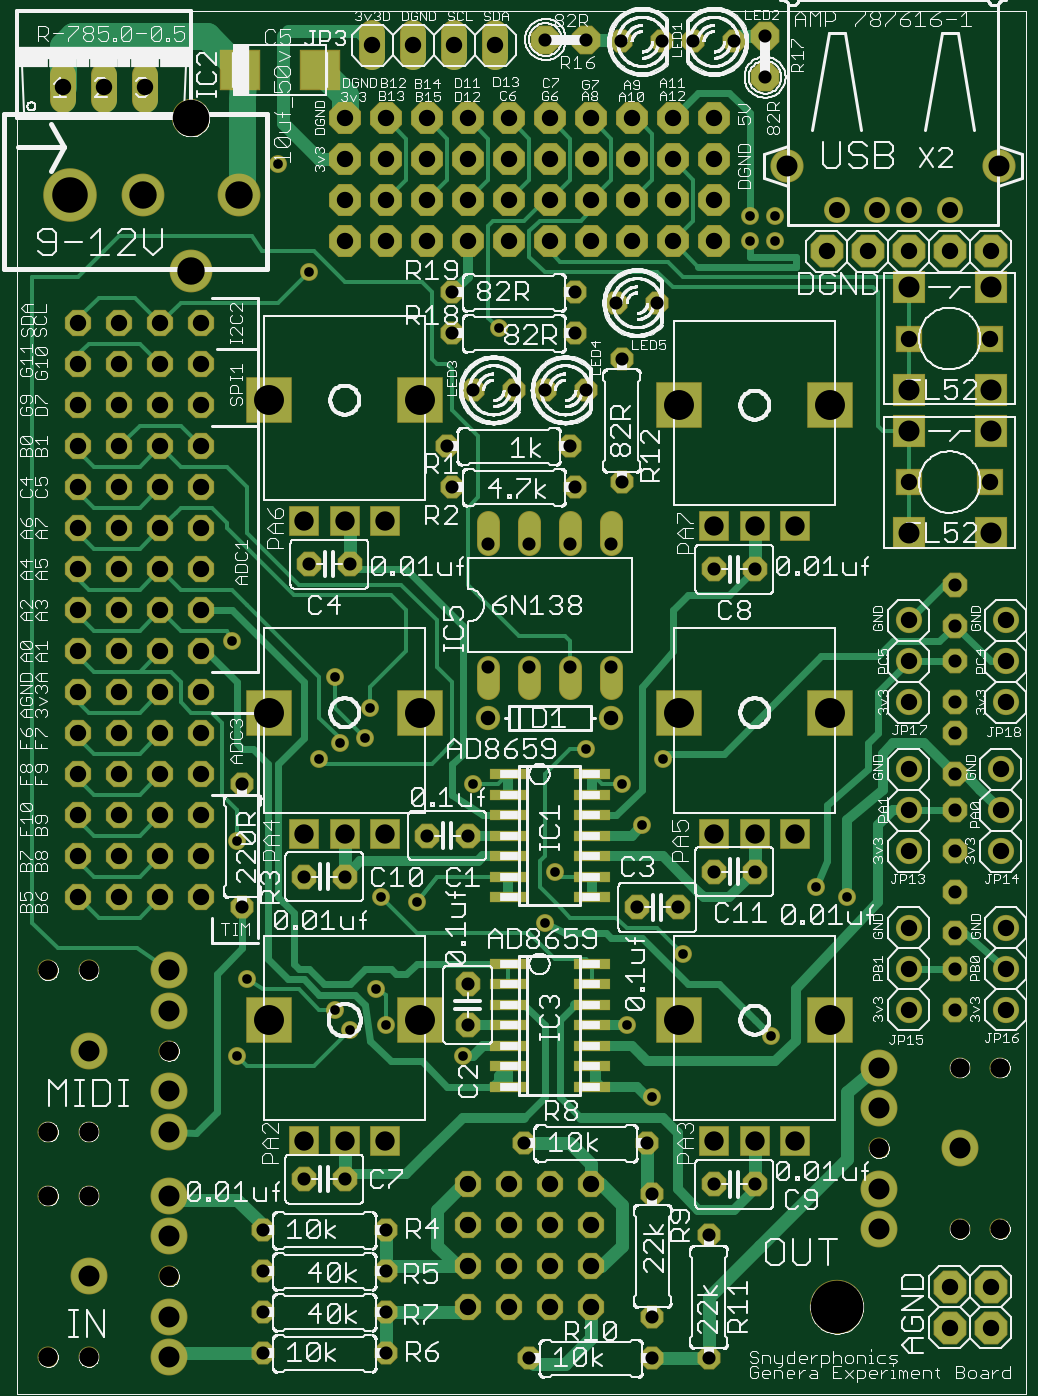
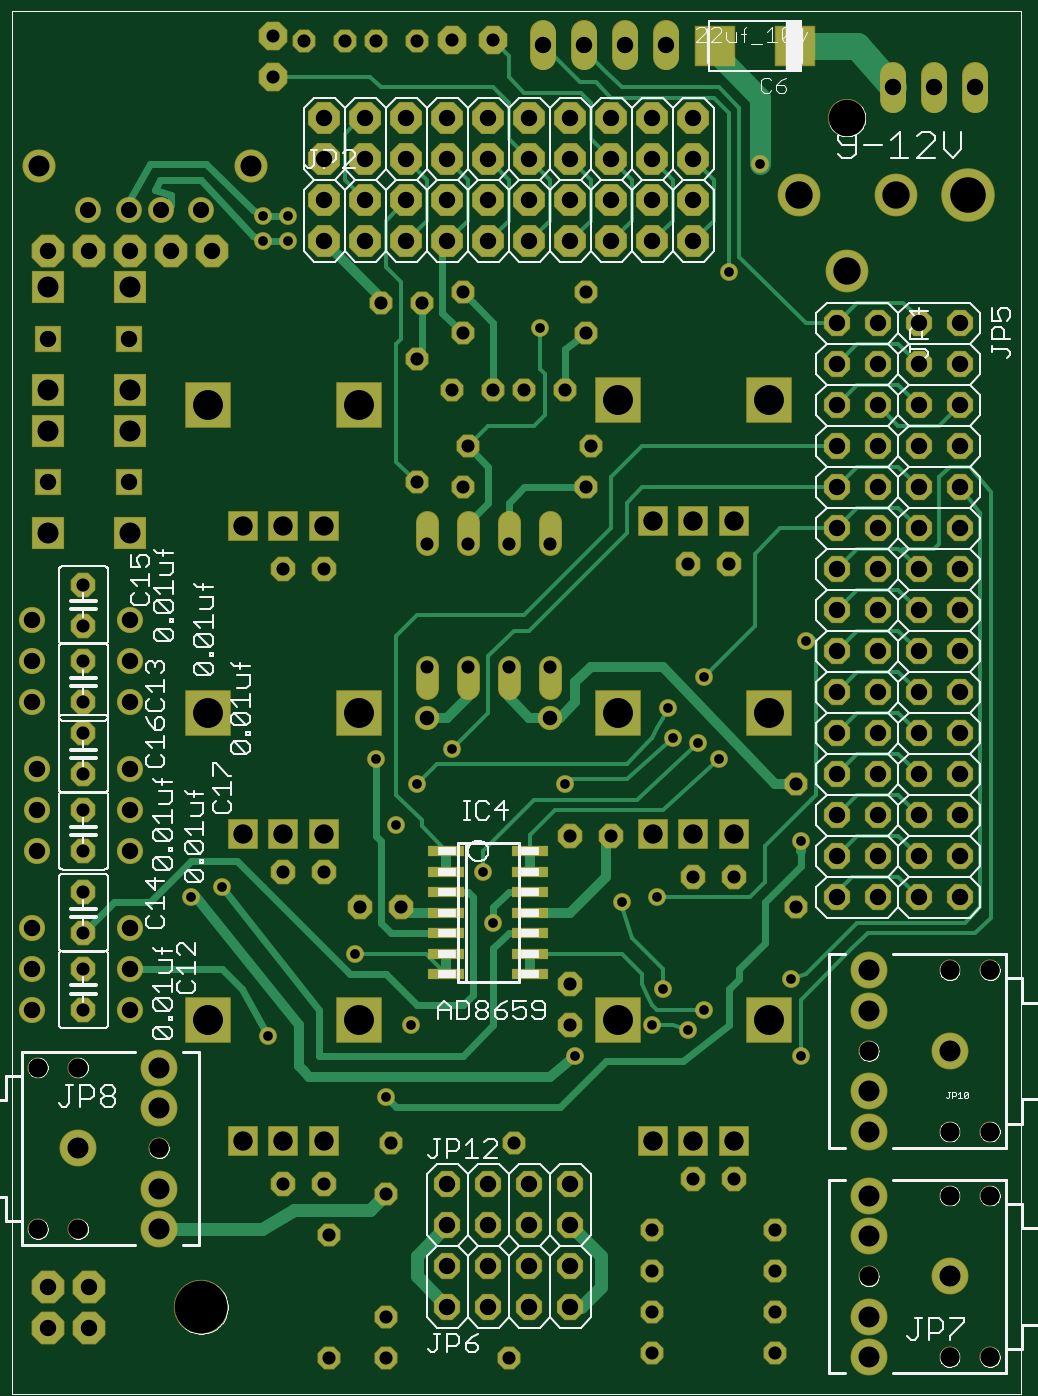
Circuit board: 7 layer files. Board 60.3 x 82.5 mm.
- top_copper: stm32H7_experimenter6.cmp (19765 bytes)
- drill: stm32H7_experimenter6.drd (4541 bytes)
- top_silk: stm32H7_experimenter6.plc (532060 bytes)
- bottom_silk: stm32H7_experimenter6.pls (52789 bytes)
- bottom_copper: stm32H7_experimenter6.sol (16288 bytes)
- top_mask: stm32H7_experimenter6.stc (8242 bytes)
- bottom_mask: stm32H7_experimenter6.sts (7976 bytes)

=== top_copper: stm32H7_experimenter6.cmp (19765 bytes, source omitted) ===
=== drill: stm32H7_experimenter6.drd ===
%
M48
M72
T01C0.0236
T02C0.0320
T03C0.0354
T04C0.0394
T05C0.0400
T06C0.0472
T07C0.0512
T08C0.0669
T09C0.0730
T10C0.0866
T11C0.0890
T12C0.1285
%
T01
X6324Y8400
X6574Y10275
X8699Y9525
X9074Y9025
X9699Y10025
X9949Y9150
X11824Y8400
X13824Y11650
X14074Y12900
X15699Y15025
X16199Y14025
X16699Y15650
X14824Y15900
X12074Y15025
X10699Y12150
X9824Y12275
X8324Y15650
X8824Y16025
X9449Y16150
X9574Y16900
X8699Y17650
X6199Y18525
X6324Y13650
X15824Y9150
X16449Y7400
X17199Y10900
X19334Y8895
X21199Y12275
X20449Y12525
X12699Y26150
X8074Y27525
X7324Y30150
X18824Y28900
X18824Y28275
X19449Y28275
X19449Y28900
T02
X19199Y32275
X19199Y33275
X18449Y33150
X17449Y33150
X16694Y33150
X15694Y33150
X14844Y33195
X13844Y33195
X14574Y27025
X14574Y26025
X15574Y26775
X16574Y26775
X15699Y25400
X14824Y24650
X13824Y24650
X13074Y24650
X12074Y24650
X11574Y26025
X11574Y27025
X11449Y23275
X11574Y22275
X12449Y20900
X13449Y20900
X14449Y20900
X15449Y20900
X15699Y22400
X14574Y22275
X14449Y23275
X17949Y20275
X18949Y20275
X15449Y17900
X14449Y17900
X13449Y17900
X12449Y17900
X11949Y13775
X10949Y13775
X8949Y12775
X7949Y12775
X6449Y12025
X6449Y15025
X8074Y20400
X9074Y20400
X16074Y12025
X17074Y12025
X17949Y12900
X18949Y12900
X23824Y12400
X23824Y11400
X23824Y10525
X23824Y9525
X23824Y13400
X23824Y14400
X23824Y15275
X23824Y16275
X23824Y17025
X23824Y18025
X23824Y18900
X23824Y19900
X16324Y6275
X16449Y5025
X17824Y4025
X17949Y5275
X18949Y5275
X16449Y2025
X16449Y1025
X17824Y1025
X13449Y1025
X9949Y1150
X9949Y2150
X9949Y3150
X9949Y4150
X8949Y5400
X7949Y5400
X6949Y4150
X6949Y3150
X6949Y2150
X6949Y1150
X11949Y9150
X11949Y10150
X13324Y6275
T03
X12449Y16650
X15449Y16650
T04
X20946Y29036
X21930Y29036
X22718Y29036
X23702Y29036
T05
X23699Y28025
X22699Y28025
X21699Y28025
X20699Y28025
X22715Y25900
X24683Y25900
X24699Y28025
X24683Y22400
X22715Y22400
X22699Y19025
X22699Y18025
X22699Y17025
X22699Y15400
X22699Y14400
X22699Y13400
X22699Y11525
X22699Y10525
X22699Y9525
X25074Y9525
X25074Y10525
X25074Y11525
X24949Y13400
X24949Y14400
X24949Y15400
X25074Y17025
X25074Y18025
X25074Y19025
X17949Y28275
X17949Y29275
X17949Y30275
X17949Y31275
X16949Y31275
X16949Y30275
X16949Y29275
X16949Y28275
X15949Y28275
X14949Y28275
X14949Y29275
X14949Y30275
X14949Y31275
X15949Y31275
X15949Y30275
X15949Y29275
X13949Y29275
X13949Y28275
X12949Y28275
X12949Y29275
X12949Y30275
X12949Y31275
X11949Y31275
X10949Y31275
X10949Y30275
X10949Y29275
X10949Y28275
X11949Y28275
X11949Y29275
X11949Y30275
X9949Y30275
X9949Y29275
X9949Y28275
X8949Y28275
X8949Y29275
X8949Y30275
X8949Y31275
X9949Y31275
X9624Y33060
X10624Y33060
X11624Y33060
X12624Y33060
X13949Y31275
X13949Y30275
X5449Y26275
X5449Y25275
X5449Y24275
X5449Y23275
X5449Y22275
X5449Y21275
X5449Y20275
X5449Y19275
X5449Y18275
X5449Y17275
X5449Y16275
X5449Y15275
X5449Y14275
X5449Y13275
X5449Y12275
X4449Y12275
X4449Y13275
X4449Y14275
X4449Y15275
X4449Y16275
X4449Y17275
X4449Y18275
X4449Y19275
X4449Y20275
X4449Y21275
X4449Y22275
X4449Y23275
X4449Y24275
X4449Y25275
X4449Y26275
X3449Y26275
X2449Y26275
X2449Y25275
X2449Y24275
X2449Y23275
X2449Y22275
X2449Y21275
X2449Y20275
X2449Y19275
X2449Y18275
X2449Y17275
X2449Y16275
X2449Y15275
X2449Y14275
X2449Y13275
X2449Y12275
X3449Y12275
X3449Y13275
X3449Y14275
X3449Y15275
X3449Y16275
X3449Y17275
X3449Y18275
X3449Y19275
X3449Y20275
X3449Y21275
X3449Y22275
X3449Y23275
X3449Y24275
X3449Y25275
X3074Y32025
X2074Y32025
X4074Y32025
X11949Y5275
X11949Y4275
X11949Y3275
X11949Y2275
X12949Y2275
X12949Y3275
X12949Y4275
X12949Y5275
X13949Y5275
X13949Y4275
X13949Y3275
X13949Y2275
X14949Y2275
X14949Y3275
X14949Y4275
X14949Y5275
X23699Y2775
X23699Y1775
X24699Y1775
X24699Y2775
T06
X1715Y1056
X2699Y1056
X4668Y3025
X2699Y4994
X1715Y4994
X1715Y6556
X2699Y6556
X4668Y8525
X2699Y10494
X1715Y10494
X7965Y13822
X8949Y13822
X9933Y13822
X9933Y6322
X8949Y6322
X7965Y6322
X17965Y6322
X18949Y6322
X19933Y6322
X21981Y6150
X23949Y4181
X24933Y4181
X24933Y8119
X23949Y8119
X19933Y13822
X18949Y13822
X17965Y13822
X17965Y21322
X18949Y21322
X19933Y21322
X9933Y21447
X8949Y21447
X7965Y21447
T07
X4668Y10494
X4668Y9509
X4668Y7541
X4668Y6556
X4668Y4994
X4668Y4009
X4668Y2041
X4668Y1056
X2699Y3025
X2699Y8525
X19737Y30103
X22699Y27150
X24699Y27150
X24699Y24650
X24699Y23650
X22699Y23650
X22699Y24650
X22699Y21150
X24699Y21150
X24911Y30103
X21981Y8119
X21981Y7134
X21981Y5166
X21981Y4181
X23949Y6150
T08
X6380Y29400
X5199Y27550
X4018Y29400
T09
X7106Y24400
X10793Y24400
X10793Y16775
X7106Y16775
X7106Y9275
X10793Y9275
X17106Y9275
X20793Y9275
X20793Y16775
X17106Y16775
X17106Y24275
X20793Y24275
T10
X2246Y29400
T11
X5199Y31275
T12
X20949Y2275
M30

=== top_silk: stm32H7_experimenter6.plc (532060 bytes, source omitted) ===
=== bottom_silk: stm32H7_experimenter6.pls (52789 bytes, source omitted) ===
=== bottom_copper: stm32H7_experimenter6.sol (16288 bytes, source omitted) ===
=== top_mask: stm32H7_experimenter6.stc (8242 bytes, source omitted) ===
=== bottom_mask: stm32H7_experimenter6.sts (7976 bytes, source omitted) ===
